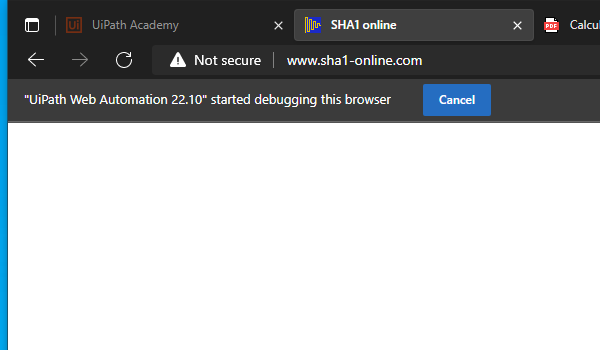
Task: Practice project
Workflow: SHA1_ProcessHash

Step 1: Attach Browser SHA1 Online in window 'SHA1 online' (msedge.exe)

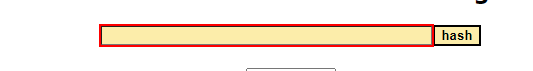
Step 2: type [in_hashFormula] into the text box

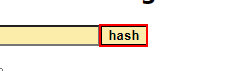
Step 3: click on the text box

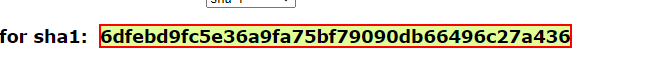
Step 4: get-text from the element
